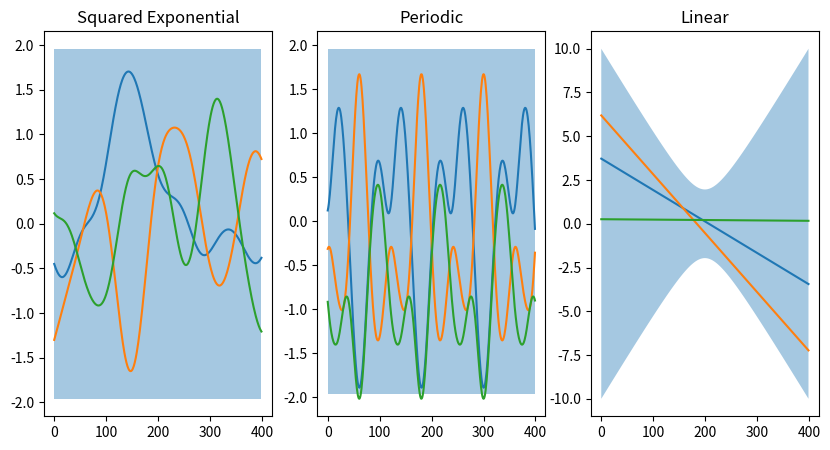

Source code (Python):
import numpy as np
import matplotlib.pyplot as plt

def squared_exponential_kernel(x1, x2):
  return np.exp(-1/2. * np.linalg.norm([x1 - x2], 2)**2)

def periodic_kernel(x1, x2):
  p = 3
  return np.exp(-2 * np.sin((np.pi * np.linalg.norm([x1 - x2], 1)) / p)**2)

def linear_kernel(x1, x2):
  b = 1; c = 0
  return b + ((x1 - c) * (x2 - c))

def create_cov(n, kernel_func):
  K = np.empty((n, n))
  for i in range(n):
    x1 = X[i]
    for j in range(n):
      x2 = X[j]
      K[i, j] = kernel_func(x1, x2)

  return K

fig, axes = plt.subplots(1, 3, figsize = (10, 5))
cov_funcs = [squared_exponential_kernel, periodic_kernel, linear_kernel]
n_samples = 400
n_priors  = 3
X         = np.linspace(-5, 5, n_samples)

# Plotting 
for i, (kernel, ax) in enumerate(zip(cov_funcs, axes)):
  mean = np.zeros(n_samples)
  cov = create_cov(n_samples, kernel)
  uncertainty = 1.96 * np.sqrt(np.diag(cov))
    
  ax.fill_between(range(len(X)), mean + uncertainty, mean - uncertainty, alpha=0.4)
  for samps in range(n_priors):
    f = np.random.multivariate_normal(mean, cov)
    ax.plot(np.arange(n_samples), f)
    if i == 0 and samps == (n_priors - 1):
      ax.set_title(label = 'Squared Exponential')

    if i == 1 and samps == (n_priors - 1):
      ax.set_title(label = 'Periodic')

    if i == 2 and samps == (n_priors - 1):
      ax.set_title(label = 'Linear')

plt.show()
